Image classification data set "data" (WhoisKshitij/papaya-disease-detection on GitHub). Class labels (2): diseased, healthy.

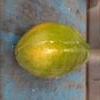
Label: healthy

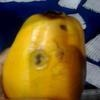
Label: diseased

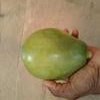
Label: healthy

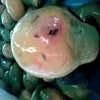
Label: diseased

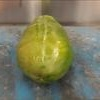
Label: healthy

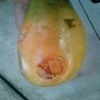
Label: diseased
